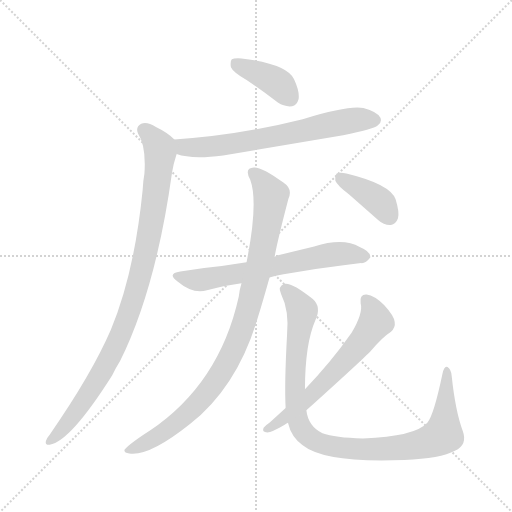
t = 0.00 s
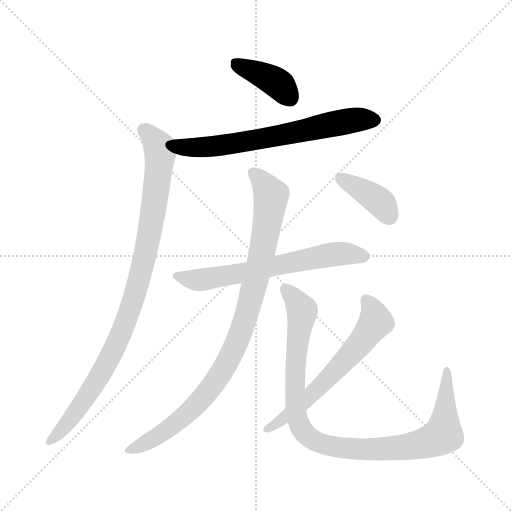
t = 1.45 s
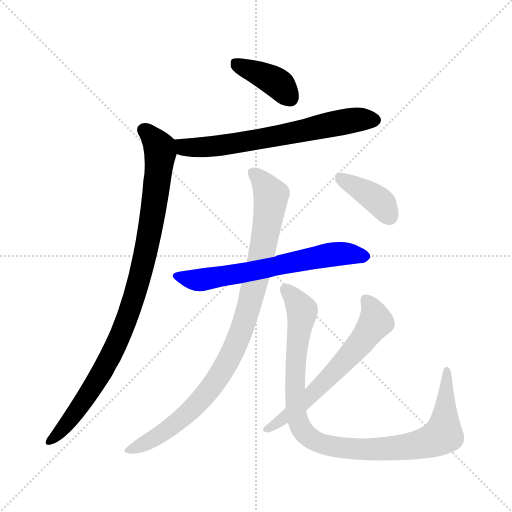
t = 2.91 s
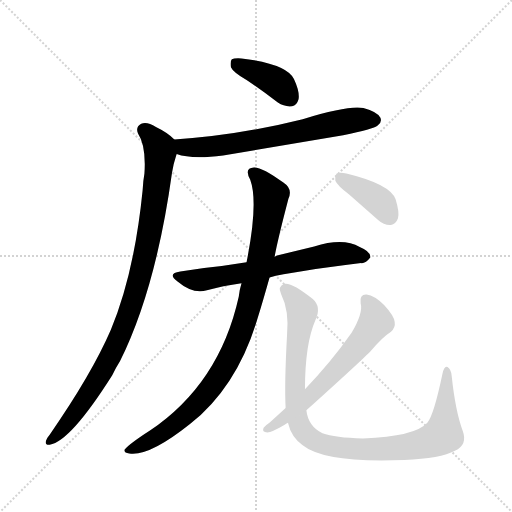
t = 4.36 s
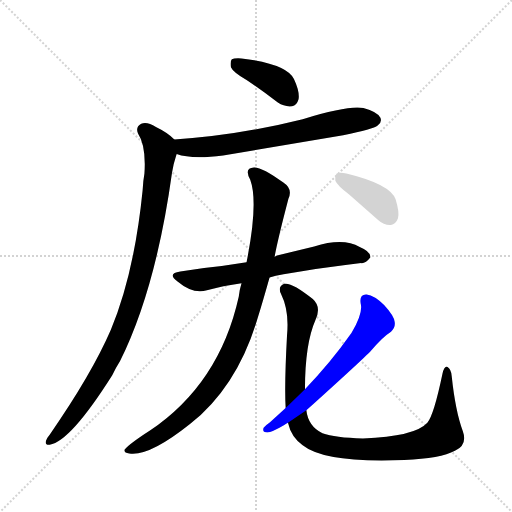
t = 5.82 s
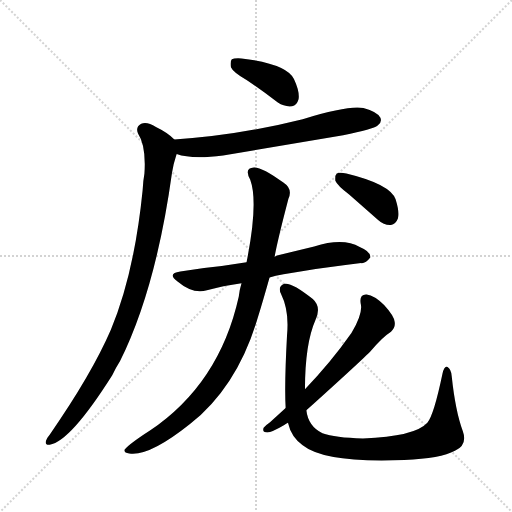
t = 7.27 s

The animated SVG that drew these frames (rendered in a browser with its animation timeline set to each time). Animation: 8 CSS @keyframes rules; one cycle of 7.27 s.

<svg version="1.1" viewBox="0 0 1024 1024" xmlns="http://www.w3.org/2000/svg">
  <g stroke="lightgray" stroke-dasharray="1,1" stroke-width="1" transform="scale(4, 4)">
    <line x1="0" y1="0" x2="256" y2="256"></line>
    <line x1="256" y1="0" x2="0" y2="256"></line>
    <line x1="128" y1="0" x2="128" y2="256"></line>
    <line x1="0" y1="128" x2="256" y2="128"></line>
  </g>
  <g transform="scale(0.92, -0.92) translate(60, -900)">
    <style type="text/css">
      
        @keyframes keyframes0 {
          from {
            stroke: blue;
            stroke-dashoffset: 404;
            stroke-width: 128;
          }
          57% {
            animation-timing-function: step-end;
            stroke: blue;
            stroke-dashoffset: 0;
            stroke-width: 128;
          }
          to {
            stroke: black;
            stroke-width: 1024;
          }
        }
        #make-me-a-hanzi-animation-0 {
          animation: keyframes0 0.5787760416666666s both;
          animation-delay: 0s;
          animation-timing-function: linear;
        }
      
        @keyframes keyframes1 {
          from {
            stroke: blue;
            stroke-dashoffset: 695;
            stroke-width: 128;
          }
          69% {
            animation-timing-function: step-end;
            stroke: blue;
            stroke-dashoffset: 0;
            stroke-width: 128;
          }
          to {
            stroke: black;
            stroke-width: 1024;
          }
        }
        #make-me-a-hanzi-animation-1 {
          animation: keyframes1 0.8155924479166666s both;
          animation-delay: 0.5787760416666666s;
          animation-timing-function: linear;
        }
      
        @keyframes keyframes2 {
          from {
            stroke: blue;
            stroke-dashoffset: 1003;
            stroke-width: 128;
          }
          77% {
            animation-timing-function: step-end;
            stroke: blue;
            stroke-dashoffset: 0;
            stroke-width: 128;
          }
          to {
            stroke: black;
            stroke-width: 1024;
          }
        }
        #make-me-a-hanzi-animation-2 {
          animation: keyframes2 1.0662434895833333s both;
          animation-delay: 1.3943684895833333s;
          animation-timing-function: linear;
        }
      
        @keyframes keyframes3 {
          from {
            stroke: blue;
            stroke-dashoffset: 669;
            stroke-width: 128;
          }
          69% {
            animation-timing-function: step-end;
            stroke: blue;
            stroke-dashoffset: 0;
            stroke-width: 128;
          }
          to {
            stroke: black;
            stroke-width: 1024;
          }
        }
        #make-me-a-hanzi-animation-3 {
          animation: keyframes3 0.79443359375s both;
          animation-delay: 2.4606119791666665s;
          animation-timing-function: linear;
        }
      
        @keyframes keyframes4 {
          from {
            stroke: blue;
            stroke-dashoffset: 985;
            stroke-width: 128;
          }
          76% {
            animation-timing-function: step-end;
            stroke: blue;
            stroke-dashoffset: 0;
            stroke-width: 128;
          }
          to {
            stroke: black;
            stroke-width: 1024;
          }
        }
        #make-me-a-hanzi-animation-4 {
          animation: keyframes4 1.0515950520833333s both;
          animation-delay: 3.2550455729166665s;
          animation-timing-function: linear;
        }
      
        @keyframes keyframes5 {
          from {
            stroke: blue;
            stroke-dashoffset: 1038;
            stroke-width: 128;
          }
          77% {
            animation-timing-function: step-end;
            stroke: blue;
            stroke-dashoffset: 0;
            stroke-width: 128;
          }
          to {
            stroke: black;
            stroke-width: 1024;
          }
        }
        #make-me-a-hanzi-animation-5 {
          animation: keyframes5 1.0947265625s both;
          animation-delay: 4.306640625s;
          animation-timing-function: linear;
        }
      
        @keyframes keyframes6 {
          from {
            stroke: blue;
            stroke-dashoffset: 642;
            stroke-width: 128;
          }
          68% {
            animation-timing-function: step-end;
            stroke: blue;
            stroke-dashoffset: 0;
            stroke-width: 128;
          }
          to {
            stroke: black;
            stroke-width: 1024;
          }
        }
        #make-me-a-hanzi-animation-6 {
          animation: keyframes6 0.7724609375s both;
          animation-delay: 5.4013671875s;
          animation-timing-function: linear;
        }
      
        @keyframes keyframes7 {
          from {
            stroke: blue;
            stroke-dashoffset: 399;
            stroke-width: 128;
          }
          56% {
            animation-timing-function: step-end;
            stroke: blue;
            stroke-dashoffset: 0;
            stroke-width: 128;
          }
          to {
            stroke: black;
            stroke-width: 1024;
          }
        }
        #make-me-a-hanzi-animation-7 {
          animation: keyframes7 0.57470703125s both;
          animation-delay: 6.173828125s;
          animation-timing-function: linear;
        }
      
    </style>
    
      <path d="M 476 726 Q 509 704 544 677 Q 559 667 575 669 Q 585 670 589 684 Q 592 700 579 728 Q 564 761 465 773 Q 449 774 444 771 Q 440 767 442 754 Q 446 744 476 726 Z" fill="lightgray"></path>
    
      <path d="M 324 565 Q 357 553 425 562 L 686 606 Q 752 619 761 627 Q 771 634 767 644 Q 760 657 730 665 Q 700 672 598 641 Q 454 605 319 597 C 289 595 295 573 324 565 Z" fill="lightgray"></path>
    
      <path d="M 319 597 Q 304 612 279 624 Q 260 636 247 631 Q 234 624 240 610 Q 258 583 254 523 Q 251 507 250 486 Q 232 306 181 183 Q 139 86 48 -45 Q 42 -52 40 -58 Q 37 -68 48 -67 Q 93 -60 184 84 Q 191 99 201 115 Q 279 272 314 525 Q 317 544 323 562 Q 324 563 324 565 C 331 588 331 588 319 597 Z" fill="lightgray"></path>
    
      <path d="M 526 297 Q 574 309 725 328 Q 735 327 745 340 Q 746 353 722 363 Q 686 384 623 364 L 549 346 Q 542 345 537 342 L 476 330 L 422 322 Q 379 318 332 310 Q 302 306 326 288 Q 359 260 390 269 Q 424 278 465 284 L 526 297 Z" fill="lightgray"></path>
    
      <path d="M 465 284 Q 461 271 459 255 Q 417 66 266 -36 Q 224 -63 211 -77 Q 208 -84 221 -86 Q 264 -93 353 -22 Q 455 59 499 205 Q 512 247 526 297 L 537 342 Q 543 376 567 468 Q 577 489 556 503 Q 510 537 492 536 Q 470 535 484 509 Q 502 460 476 330 L 465 284 Z" fill="lightgray"></path>
    
      <path d="M 566 -19 Q 573 -50 598 -68 Q 647 -107 819 -100 Q 898 -97 929 -80 Q 957 -67 946 -37 Q 930 6 922 82 Q 921 97 913 102 Q 906 106 902 88 Q 883 -3 869 -19 Q 842 -49 729 -53 Q 668 -52 641 -42 Q 610 -27 606 8 L 603 54 Q 603 153 626 205 Q 639 233 620 250 Q 574 287 558 283 Q 543 277 551 261 Q 569 225 564 172 Q 558 63 561 13 L 566 -19 Z" fill="lightgray"></path>
    
      <path d="M 561 13 L 527 -18 Q 517 -25 513 -30 Q 509 -40 521 -40 Q 531 -40 558 -24 Q 562 -21 566 -19 L 606 8 Q 729 119 746 137 Q 771 167 790 179 Q 800 188 798 200 Q 797 213 775 237 Q 754 258 737 260 Q 721 261 724 241 Q 730 220 704 176 Q 659 112 603 54 L 561 13 Z" fill="lightgray"></path>
    
      <path d="M 699 477 L 762 422 Q 775 410 790 411 Q 800 412 805 425 Q 809 438 800 467 Q 788 500 693 523 Q 678 526 672 523 Q 668 519 669 507 Q 673 497 699 477 Z" fill="lightgray"></path>
    
    
      <clipPath id="make-me-a-hanzi-clip-0">
        <path d="M 476 726 Q 509 704 544 677 Q 559 667 575 669 Q 585 670 589 684 Q 592 700 579 728 Q 564 761 465 773 Q 449 774 444 771 Q 440 767 442 754 Q 446 744 476 726 Z"></path>
      </clipPath>
      <path clip-path="url(#make-me-a-hanzi-clip-0)" d="M 450 765 L 536 724 L 572 686" fill="none" id="make-me-a-hanzi-animation-0" stroke-dasharray="276 552" stroke-linecap="round"></path>
    
      <clipPath id="make-me-a-hanzi-clip-1">
        <path d="M 324 565 Q 357 553 425 562 L 686 606 Q 752 619 761 627 Q 771 634 767 644 Q 760 657 730 665 Q 700 672 598 641 Q 454 605 319 597 C 289 595 295 573 324 565 Z"></path>
      </clipPath>
      <path clip-path="url(#make-me-a-hanzi-clip-1)" d="M 327 593 L 341 580 L 413 582 L 709 639 L 755 639" fill="none" id="make-me-a-hanzi-animation-1" stroke-dasharray="567 1134" stroke-linecap="round"></path>
    
      <clipPath id="make-me-a-hanzi-clip-2">
        <path d="M 319 597 Q 304 612 279 624 Q 260 636 247 631 Q 234 624 240 610 Q 258 583 254 523 Q 251 507 250 486 Q 232 306 181 183 Q 139 86 48 -45 Q 42 -52 40 -58 Q 37 -68 48 -67 Q 93 -60 184 84 Q 191 99 201 115 Q 279 272 314 525 Q 317 544 323 562 Q 324 563 324 565 C 331 588 331 588 319 597 Z"></path>
      </clipPath>
      <path clip-path="url(#make-me-a-hanzi-clip-2)" d="M 253 617 L 286 581 L 288 566 L 260 364 L 229 245 L 205 179 L 159 85 L 92 -14 L 49 -58" fill="none" id="make-me-a-hanzi-animation-2" stroke-dasharray="875 1750" stroke-linecap="round"></path>
    
      <clipPath id="make-me-a-hanzi-clip-3">
        <path d="M 526 297 Q 574 309 725 328 Q 735 327 745 340 Q 746 353 722 363 Q 686 384 623 364 L 549 346 Q 542 345 537 342 L 476 330 L 422 322 Q 379 318 332 310 Q 302 306 326 288 Q 359 260 390 269 Q 424 278 465 284 L 526 297 Z"></path>
      </clipPath>
      <path clip-path="url(#make-me-a-hanzi-clip-3)" d="M 327 300 L 380 292 L 638 343 L 699 348 L 734 342" fill="none" id="make-me-a-hanzi-animation-3" stroke-dasharray="541 1082" stroke-linecap="round"></path>
    
      <clipPath id="make-me-a-hanzi-clip-4">
        <path d="M 465 284 Q 461 271 459 255 Q 417 66 266 -36 Q 224 -63 211 -77 Q 208 -84 221 -86 Q 264 -93 353 -22 Q 455 59 499 205 Q 512 247 526 297 L 537 342 Q 543 376 567 468 Q 577 489 556 503 Q 510 537 492 536 Q 470 535 484 509 Q 502 460 476 330 L 465 284 Z"></path>
      </clipPath>
      <path clip-path="url(#make-me-a-hanzi-clip-4)" d="M 492 521 L 517 497 L 529 467 L 489 264 L 467 188 L 440 125 L 412 76 L 356 9 L 274 -54 L 219 -79" fill="none" id="make-me-a-hanzi-animation-4" stroke-dasharray="857 1714" stroke-linecap="round"></path>
    
      <clipPath id="make-me-a-hanzi-clip-5">
        <path d="M 566 -19 Q 573 -50 598 -68 Q 647 -107 819 -100 Q 898 -97 929 -80 Q 957 -67 946 -37 Q 930 6 922 82 Q 921 97 913 102 Q 906 106 902 88 Q 883 -3 869 -19 Q 842 -49 729 -53 Q 668 -52 641 -42 Q 610 -27 606 8 L 603 54 Q 603 153 626 205 Q 639 233 620 250 Q 574 287 558 283 Q 543 277 551 261 Q 569 225 564 172 Q 558 63 561 13 L 566 -19 Z"></path>
      </clipPath>
      <path clip-path="url(#make-me-a-hanzi-clip-5)" d="M 562 270 L 597 223 L 586 160 L 581 70 L 585 0 L 594 -30 L 628 -60 L 689 -75 L 783 -76 L 865 -63 L 893 -51 L 904 -45 L 906 -30 L 912 94" fill="none" id="make-me-a-hanzi-animation-5" stroke-dasharray="910 1820" stroke-linecap="round"></path>
    
      <clipPath id="make-me-a-hanzi-clip-6">
        <path d="M 561 13 L 527 -18 Q 517 -25 513 -30 Q 509 -40 521 -40 Q 531 -40 558 -24 Q 562 -21 566 -19 L 606 8 Q 729 119 746 137 Q 771 167 790 179 Q 800 188 798 200 Q 797 213 775 237 Q 754 258 737 260 Q 721 261 724 241 Q 730 220 704 176 Q 659 112 603 54 L 561 13 Z"></path>
      </clipPath>
      <path clip-path="url(#make-me-a-hanzi-clip-6)" d="M 735 247 L 745 236 L 757 201 L 731 163 L 606 28 L 545 -20 L 521 -32" fill="none" id="make-me-a-hanzi-animation-6" stroke-dasharray="514 1028" stroke-linecap="round"></path>
    
      <clipPath id="make-me-a-hanzi-clip-7">
        <path d="M 699 477 L 762 422 Q 775 410 790 411 Q 800 412 805 425 Q 809 438 800 467 Q 788 500 693 523 Q 678 526 672 523 Q 668 519 669 507 Q 673 497 699 477 Z"></path>
      </clipPath>
      <path clip-path="url(#make-me-a-hanzi-clip-7)" d="M 677 517 L 758 467 L 787 429" fill="none" id="make-me-a-hanzi-animation-7" stroke-dasharray="271 542" stroke-linecap="round"></path>
    
  </g>
</svg>
